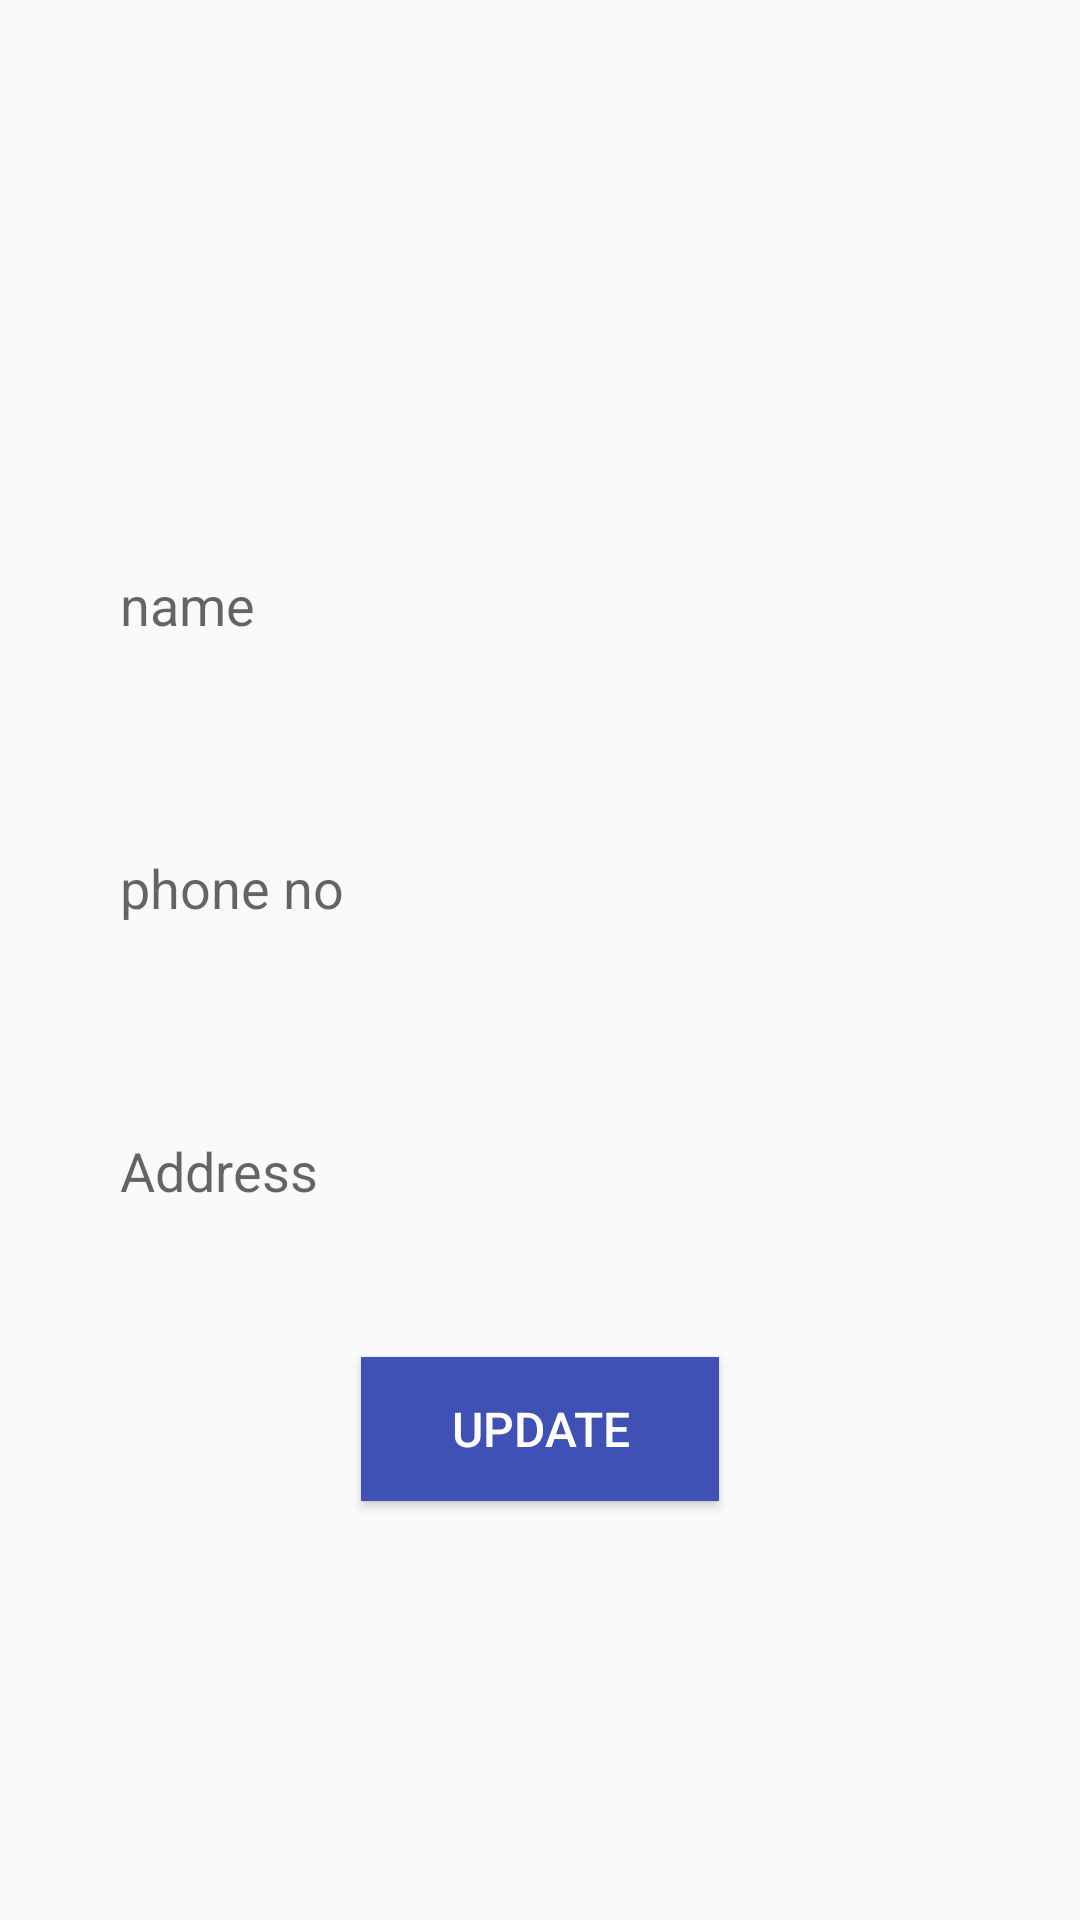

Produce the Android XML layout that renders to this screen, including the resource entries it uses.
<!-- AndroidManifest.xml: application theme Theme.RKUPLACEMENT -->
<!-- res/layout/activity_update_data.xml -->
<?xml version="1.0" encoding="utf-8"?>
<LinearLayout xmlns:android="http://schemas.android.com/apk/res/android"
    xmlns:tools="http://schemas.android.com/tools"
    android:layout_width="match_parent"
    android:orientation="vertical"
    android:gravity="center"
    android:layout_height="match_parent"
    tools:context=".UpdateData">

    <EditText
        android:layout_width="match_parent"
        android:layout_height="wrap_content"
        android:layout_marginLeft="20sp"
        android:layout_marginTop="30sp"
        android:id="@+id/name"
        android:layout_marginRight="20sp"
        android:background="@drawable/edittext_background"
        android:hint="name"
        android:padding="20sp"
        android:singleLine="true" />

    <EditText
        android:layout_width="match_parent"
        android:layout_height="wrap_content"
        android:layout_marginLeft="20sp"
        android:id="@+id/phone"
        android:layout_marginTop="30sp"
        android:layout_marginRight="20sp"
        android:background="@drawable/edittext_background"
        android:hint="phone no"
        android:padding="20sp"
        android:singleLine="true" />

    <EditText
        android:layout_width="match_parent"
        android:layout_height="wrap_content"
        android:layout_marginLeft="20sp"
        android:layout_marginTop="30sp"
        android:id="@+id/address"
        android:layout_marginRight="20sp"
        android:background="@drawable/edittext_background"
        android:hint="Address"
        android:padding="20sp"
        android:singleLine="true" />


    <Button
        android:layout_width="wrap_content"
        android:layout_height="wrap_content"
        android:layout_gravity="center_horizontal"
        android:layout_marginTop="30sp"
        android:id="@+id/btn_update"
        android:background="@color/colorPrimary"
        android:text="Update"
        android:paddingHorizontal="30sp"
        android:textColor="#fff"
        android:textSize="16sp" />



</LinearLayout>
<!-- resources referenced by this layout -->
<resources>
  <color name="colorPrimary">#3F51B5</color>
  <style name="Theme.RKUPLACEMENT" parent="Theme.AppCompat.Light.NoActionBar">
  
  
          
          <item name="colorPrimary">@color/purple_500</item>
          <item name="colorPrimaryVariant">@color/purple_700</item>
          <item name="colorOnPrimary">@color/white</item>
          
          <item name="colorSecondary">@color/teal_200</item>
          <item name="colorSecondaryVariant">@color/teal_700</item>
          <item name="colorOnSecondary">@color/black</item>
          
          <item name="android:statusBarColor" tools:targetApi="l">?attr/colorPrimaryVariant</item>
          
      </style>
  <color name="purple_500">#FF6200EE</color>
  <color name="purple_700">#FF3700B3</color>
  <color name="white">#FFFFFFFF</color>
  <color name="teal_200">#FF03DAC5</color>
  <color name="teal_700">#FF018786</color>
  <color name="black">#FF000000</color>
</resources>
